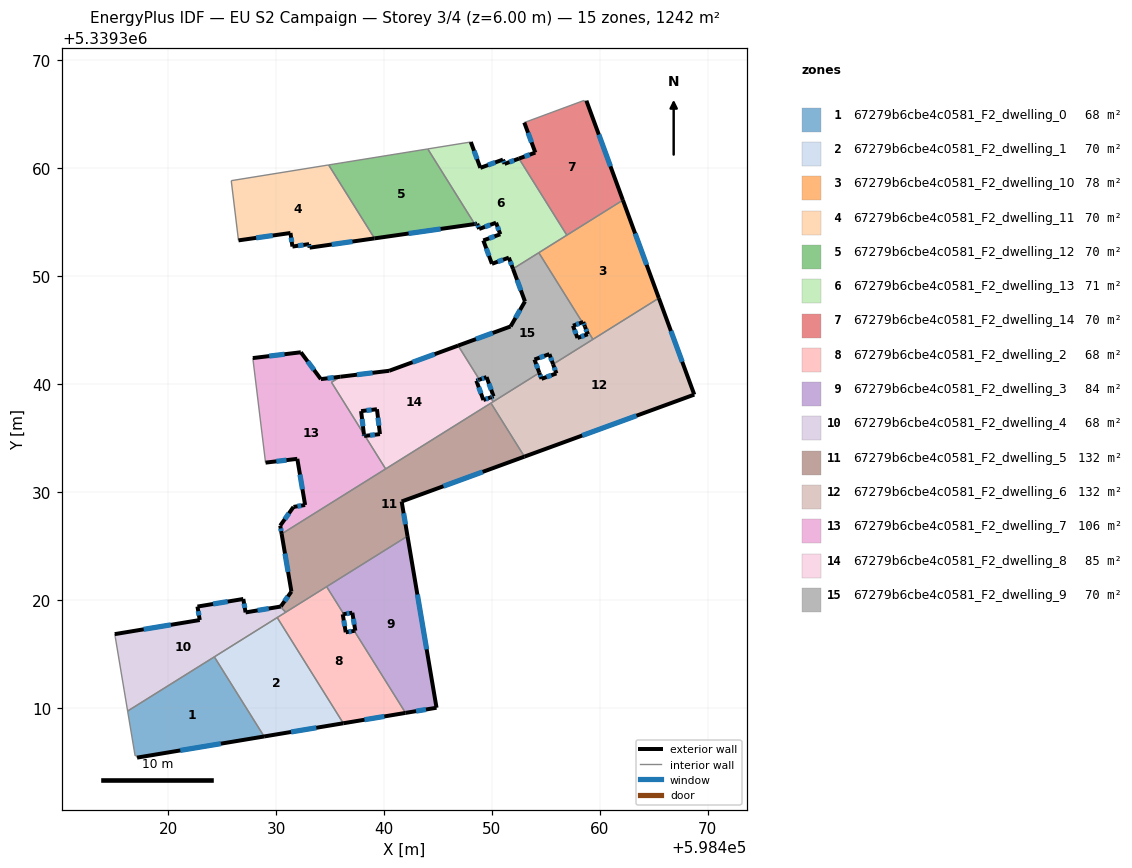
=== STOREY PLAN SPEC (per zone: floor XY polygon, exterior-wall plan segments, windows/doors) ===
zone 1: 67279b6cbe4c0581_F2_dwelling_0  (67.8 m²)
  floor: (598424.29, 5339314.72) (598428.90, 5339307.35) (598417.13, 5339305.39) (598417.08, 5339305.59) (598416.94, 5339305.55) (598416.25, 5339309.70)
  exterior wall: (598417.13, 5339305.39) – (598428.90, 5339307.35)  [11.9 m]
    window: (598421.13, 5339306.05) – (598424.89, 5339306.68)  [3.7 m²]
  interior walls: 5
zone 2: 67279b6cbe4c0581_F2_dwelling_1  (69.6 m²)
  floor: (598430.11, 5339318.37) (598436.23, 5339308.57) (598428.90, 5339307.35) (598424.29, 5339314.72)
  exterior wall: (598428.90, 5339307.35) – (598436.23, 5339308.57)  [7.4 m]
    window: (598431.39, 5339307.76) – (598433.74, 5339308.15)  [2.3 m²]
  interior walls: 3
zone 3: 67279b6cbe4c0581_F2_dwelling_10  (77.6 m²)
  floor: (598462.14, 5339357.04) (598465.47, 5339347.96) (598459.37, 5339344.15) (598458.62, 5339345.33) (598458.47, 5339345.75) (598458.38, 5339345.72) (598454.35, 5339352.17)
  exterior wall: (598458.47, 5339345.75) – (598458.62, 5339345.33)  [0.4 m]
    window: (598458.52, 5339345.61) – (598458.57, 5339345.48)  [0.1 m²]
  exterior wall: (598458.38, 5339345.72) – (598458.47, 5339345.75)  [0.1 m]
  exterior wall: (598465.47, 5339347.96) – (598462.14, 5339357.04)  [9.7 m]
    window: (598464.34, 5339351.05) – (598463.28, 5339353.95)  [3.0 m²]
  interior walls: 5
zone 4: 67279b6cbe4c0581_F2_dwelling_11  (70.5 m²)
  floor: (598434.88, 5339360.30) (598439.13, 5339353.50) (598433.11, 5339352.64) (598433.07, 5339352.97) (598431.52, 5339352.74) (598431.34, 5339354.00) (598426.52, 5339353.32) (598425.85, 5339358.85)
  exterior wall: (598431.34, 5339354.00) – (598431.52, 5339352.74)  [1.3 m]
    window: (598431.40, 5339353.57) – (598431.46, 5339353.17)  [0.4 m²]
  exterior wall: (598426.52, 5339353.32) – (598431.34, 5339354.00)  [4.9 m]
    window: (598428.16, 5339353.55) – (598429.70, 5339353.77)  [1.5 m²]
  exterior wall: (598433.11, 5339352.64) – (598439.13, 5339353.50)  [6.1 m]
    window: (598435.16, 5339352.93) – (598437.08, 5339353.21)  [1.9 m²]
  exterior wall: (598433.07, 5339352.97) – (598433.11, 5339352.64)  [0.3 m]
    window: (598433.08, 5339352.86) – (598433.10, 5339352.75)  [0.1 m²]
  exterior wall: (598431.52, 5339352.74) – (598433.07, 5339352.97)  [1.6 m]
    window: (598432.05, 5339352.82) – (598432.54, 5339352.89)  [0.5 m²]
  interior walls: 3
zone 5: 67279b6cbe4c0581_F2_dwelling_12  (69.6 m²)
  floor: (598444.06, 5339361.79) (598448.41, 5339354.83) (598439.13, 5339353.50) (598434.88, 5339360.30)
  exterior wall: (598439.13, 5339353.50) – (598448.41, 5339354.83)  [9.4 m]
    window: (598442.29, 5339353.95) – (598445.25, 5339354.38)  [2.9 m²]
  interior walls: 3
zone 6: 67279b6cbe4c0581_F2_dwelling_13  (71.3 m²)
  floor: (598452.51, 5339360.89) (598456.95, 5339353.80) (598451.96, 5339350.68) (598451.58, 5339351.72) (598450.01, 5339351.14) (598449.21, 5339353.31) (598450.78, 5339353.88) (598450.39, 5339354.95) (598448.82, 5339354.37) (598448.64, 5339354.86) (598448.41, 5339354.83) (598444.06, 5339361.79) (598448.05, 5339362.43) (598448.93, 5339360.03) (598451.03, 5339360.80) (598451.18, 5339360.40)
  exterior wall: (598450.39, 5339354.95) – (598450.78, 5339353.88)  [1.1 m]
    window: (598450.52, 5339354.59) – (598450.65, 5339354.25)  [0.3 m²]
  exterior wall: (598448.82, 5339354.37) – (598450.39, 5339354.95)  [1.7 m]
    window: (598449.36, 5339354.57) – (598449.86, 5339354.76)  [0.5 m²]
  exterior wall: (598448.64, 5339354.86) – (598448.82, 5339354.37)  [0.5 m]
    window: (598448.70, 5339354.69) – (598448.76, 5339354.54)  [0.2 m²]
  exterior wall: (598448.41, 5339354.83) – (598448.64, 5339354.86)  [0.2 m]
    window: (598448.49, 5339354.84) – (598448.56, 5339354.85)  [0.1 m²]
  exterior wall: (598448.93, 5339360.03) – (598448.05, 5339362.43)  [2.6 m]
    window: (598448.63, 5339360.85) – (598448.35, 5339361.62)  [0.8 m²]
  exterior wall: (598451.03, 5339360.80) – (598448.93, 5339360.03)  [2.2 m]
    window: (598450.32, 5339360.54) – (598449.65, 5339360.29)  [0.7 m²]
  exterior wall: (598451.18, 5339360.40) – (598451.03, 5339360.80)  [0.4 m]
    window: (598451.13, 5339360.54) – (598451.08, 5339360.66)  [0.1 m²]
  exterior wall: (598452.51, 5339360.89) – (598451.18, 5339360.40)  [1.4 m]
    window: (598452.06, 5339360.73) – (598451.63, 5339360.57)  [0.4 m²]
  exterior wall: (598451.58, 5339351.72) – (598451.96, 5339350.68)  [1.1 m]
    window: (598451.71, 5339351.36) – (598451.83, 5339351.03)  [0.3 m²]
  exterior wall: (598450.01, 5339351.14) – (598451.58, 5339351.72)  [1.7 m]
    window: (598450.54, 5339351.34) – (598451.04, 5339351.52)  [0.5 m²]
  exterior wall: (598449.21, 5339353.31) – (598450.01, 5339351.14)  [2.3 m]
    window: (598449.48, 5339352.57) – (598449.74, 5339351.88)  [0.7 m²]
  exterior wall: (598450.78, 5339353.88) – (598449.21, 5339353.31)  [1.7 m]
    window: (598450.25, 5339353.69) – (598449.75, 5339353.50)  [0.5 m²]
  interior walls: 5
zone 7: 67279b6cbe4c0581_F2_dwelling_14  (70.5 m²)
  floor: (598458.76, 5339366.25) (598462.14, 5339357.04) (598456.95, 5339353.80) (598452.51, 5339360.89) (598454.03, 5339361.45) (598453.01, 5339364.23) (598458.54, 5339366.28) (598458.57, 5339366.19)
  exterior wall: (598462.14, 5339357.04) – (598458.76, 5339366.25)  [9.8 m]
    window: (598460.99, 5339360.18) – (598459.91, 5339363.12)  [3.0 m²]
  exterior wall: (598454.03, 5339361.45) – (598452.51, 5339360.89)  [1.6 m]
    window: (598453.51, 5339361.26) – (598453.03, 5339361.08)  [0.5 m²]
  exterior wall: (598453.01, 5339364.23) – (598454.03, 5339361.45)  [3.0 m]
    window: (598453.35, 5339363.29) – (598453.68, 5339362.40)  [0.9 m²]
  interior walls: 5
zone 8: 67279b6cbe4c0581_F2_dwelling_2  (67.7 m²)
  floor: (598436.28, 5339318.68) (598436.18, 5339318.67) (598436.46, 5339317.00) (598437.25, 5339317.13) (598442.00, 5339309.53) (598436.23, 5339308.57) (598430.11, 5339318.37) (598434.69, 5339321.23)
  exterior wall: (598436.18, 5339318.67) – (598436.28, 5339318.68)  [0.1 m]
  exterior wall: (598436.46, 5339317.00) – (598436.18, 5339318.67)  [1.7 m]
    window: (598436.37, 5339317.57) – (598436.28, 5339318.10)  [0.5 m²]
  exterior wall: (598437.25, 5339317.13) – (598436.46, 5339317.00)  [0.8 m]
    window: (598436.98, 5339317.09) – (598436.73, 5339317.05)  [0.2 m²]
  exterior wall: (598436.23, 5339308.57) – (598442.00, 5339309.53)  [5.8 m]
    window: (598438.20, 5339308.90) – (598440.04, 5339309.21)  [1.8 m²]
  interior walls: 7
zone 9: 67279b6cbe4c0581_F2_dwelling_3  (83.7 m²)
  floor: (598442.19, 5339325.91) (598444.87, 5339310.01) (598442.00, 5339309.53) (598437.25, 5339317.13) (598437.35, 5339317.15) (598437.07, 5339318.81) (598436.28, 5339318.68) (598434.69, 5339321.23)
  exterior wall: (598437.07, 5339318.81) – (598437.35, 5339317.15)  [1.7 m]
    window: (598437.17, 5339318.25) – (598437.26, 5339317.71)  [0.5 m²]
  exterior wall: (598436.28, 5339318.68) – (598437.07, 5339318.81)  [0.8 m]
    window: (598436.55, 5339318.73) – (598436.80, 5339318.77)  [0.2 m²]
  exterior wall: (598444.87, 5339310.01) – (598442.19, 5339325.91)  [16.1 m]
    window: (598443.96, 5339315.42) – (598443.10, 5339320.50)  [4.9 m²]
  exterior wall: (598442.00, 5339309.53) – (598444.87, 5339310.01)  [2.9 m]
    window: (598442.98, 5339309.69) – (598443.90, 5339309.85)  [0.9 m²]
  exterior wall: (598437.35, 5339317.15) – (598437.25, 5339317.13)  [0.1 m]
  interior walls: 3
zone 10: 67279b6cbe4c0581_F2_dwelling_4  (67.7 m²)
  floor: (598430.46, 5339319.42) (598430.53, 5339319.23) (598430.90, 5339318.86) (598430.71, 5339318.74) (598430.62, 5339318.68) (598416.25, 5339309.70) (598415.12, 5339316.49) (598415.10, 5339316.58) (598415.06, 5339316.83) (598422.94, 5339318.14) (598422.72, 5339319.38) (598426.97, 5339320.09) (598427.18, 5339318.84) (598430.44, 5339319.39)
  exterior wall: (598422.72, 5339319.38) – (598422.94, 5339318.14)  [1.3 m]
    window: (598422.80, 5339318.96) – (598422.86, 5339318.56)  [0.4 m²]
  exterior wall: (598426.97, 5339320.09) – (598422.72, 5339319.38)  [4.3 m]
    window: (598425.53, 5339319.85) – (598424.17, 5339319.62)  [1.3 m²]
  exterior wall: (598427.18, 5339318.84) – (598426.97, 5339320.09)  [1.3 m]
    window: (598427.11, 5339319.26) – (598427.04, 5339319.66)  [0.4 m²]
  exterior wall: (598430.44, 5339319.39) – (598427.18, 5339318.84)  [3.3 m]
    window: (598429.33, 5339319.20) – (598428.29, 5339319.03)  [1.0 m²]
  exterior wall: (598430.46, 5339319.42) – (598430.44, 5339319.39)  [0.0 m]
  exterior wall: (598422.94, 5339318.14) – (598415.06, 5339316.83)  [8.0 m]
    window: (598420.26, 5339317.69) – (598417.74, 5339317.28)  [2.4 m²]
  interior walls: 10
zone 11: 67279b6cbe4c0581_F2_dwelling_5  (132.2 m²)
  floor: (598449.92, 5339338.24) (598453.02, 5339333.28) (598441.64, 5339329.12) (598442.19, 5339325.91) (598430.90, 5339318.86) (598430.53, 5339319.23) (598430.46, 5339319.42) (598431.43, 5339320.78) (598430.52, 5339326.12)
  exterior wall: (598431.43, 5339320.78) – (598430.46, 5339319.42)  [1.7 m]
    window: (598431.10, 5339320.31) – (598430.79, 5339319.88)  [0.5 m²]
  exterior wall: (598430.52, 5339326.12) – (598431.43, 5339320.78)  [5.4 m]
    window: (598430.83, 5339324.30) – (598431.12, 5339322.59)  [1.7 m²]
  exterior wall: (598441.64, 5339329.12) – (598453.02, 5339333.28)  [12.1 m]
    window: (598445.51, 5339330.54) – (598449.15, 5339331.86)  [3.7 m²]
  exterior wall: (598442.19, 5339325.91) – (598441.64, 5339329.12)  [3.3 m]
    window: (598442.00, 5339327.00) – (598441.83, 5339328.03)  [1.0 m²]
  interior walls: 7
zone 12: 67279b6cbe4c0581_F2_dwelling_6  (132.4 m²)
  floor: (598465.47, 5339347.96) (598468.76, 5339339.02) (598453.02, 5339333.28) (598449.92, 5339338.24) (598454.40, 5339341.04) (598454.60, 5339340.49) (598455.98, 5339340.99) (598455.67, 5339341.84)
  exterior wall: (598454.60, 5339340.49) – (598454.40, 5339341.04)  [0.6 m]
    window: (598454.53, 5339340.67) – (598454.47, 5339340.85)  [0.2 m²]
  exterior wall: (598455.98, 5339340.99) – (598454.60, 5339340.49)  [1.5 m]
    window: (598455.51, 5339340.82) – (598455.07, 5339340.66)  [0.5 m²]
  exterior wall: (598455.67, 5339341.84) – (598455.98, 5339340.99)  [0.9 m]
    window: (598455.78, 5339341.55) – (598455.88, 5339341.28)  [0.3 m²]
  exterior wall: (598468.76, 5339339.02) – (598465.47, 5339347.96)  [9.5 m]
    window: (598467.64, 5339342.07) – (598466.59, 5339344.92)  [2.9 m²]
  exterior wall: (598453.02, 5339333.28) – (598468.76, 5339339.02)  [16.8 m]
    window: (598458.37, 5339335.23) – (598463.40, 5339337.07)  [5.1 m²]
  interior walls: 5
zone 13: 67279b6cbe4c0581_F2_dwelling_7  (106.1 m²)
  floor: (598435.96, 5339340.68) (598435.14, 5339340.17) (598438.15, 5339335.36) (598438.17, 5339335.19) (598438.25, 5339335.20) (598440.16, 5339332.14) (598430.52, 5339326.12) (598430.39, 5339326.89) (598431.62, 5339328.62) (598432.70, 5339328.80) (598431.97, 5339333.07) (598429.03, 5339332.72) (598427.85, 5339342.41) (598432.30, 5339342.95) (598434.16, 5339340.46)
  exterior wall: (598432.30, 5339342.95) – (598427.85, 5339342.41)  [4.5 m]
    window: (598430.79, 5339342.76) – (598429.37, 5339342.59)  [1.4 m²]
  exterior wall: (598434.16, 5339340.46) – (598432.30, 5339342.95)  [3.1 m]
    window: (598433.52, 5339341.31) – (598432.93, 5339342.10)  [0.9 m²]
  exterior wall: (598435.96, 5339340.68) – (598434.16, 5339340.46)  [1.8 m]
    window: (598435.35, 5339340.61) – (598434.77, 5339340.54)  [0.6 m²]
  exterior wall: (598438.17, 5339335.19) – (598438.15, 5339335.36)  [0.2 m]
    window: (598438.16, 5339335.25) – (598438.15, 5339335.30)  [0.1 m²]
  exterior wall: (598438.25, 5339335.20) – (598438.17, 5339335.19)  [0.1 m]
  exterior wall: (598430.39, 5339326.89) – (598430.52, 5339326.12)  [0.8 m]
    window: (598430.44, 5339326.62) – (598430.48, 5339326.38)  [0.2 m²]
  exterior wall: (598431.62, 5339328.62) – (598430.39, 5339326.89)  [2.1 m]
    window: (598431.20, 5339328.03) – (598430.81, 5339327.47)  [0.7 m²]
  exterior wall: (598432.70, 5339328.80) – (598431.62, 5339328.62)  [1.1 m]
    window: (598432.33, 5339328.74) – (598431.99, 5339328.68)  [0.3 m²]
  exterior wall: (598431.97, 5339333.07) – (598432.70, 5339328.80)  [4.3 m]
    window: (598432.22, 5339331.62) – (598432.45, 5339330.25)  [1.3 m²]
  exterior wall: (598429.03, 5339332.72) – (598431.97, 5339333.07)  [3.0 m]
    window: (598430.03, 5339332.84) – (598430.97, 5339332.95)  [0.9 m²]
  interior walls: 5
zone 14: 67279b6cbe4c0581_F2_dwelling_8  (85.4 m²)
  floor: (598446.88, 5339343.57) (598448.85, 5339340.41) (598448.57, 5339340.31) (598449.22, 5339338.52) (598449.88, 5339338.76) (598450.12, 5339338.37) (598440.16, 5339332.14) (598438.25, 5339335.20) (598439.63, 5339335.37) (598439.35, 5339337.67) (598437.89, 5339337.50) (598438.15, 5339335.36) (598435.14, 5339340.17) (598435.96, 5339340.68) (598440.48, 5339341.23)
  exterior wall: (598448.57, 5339340.31) – (598448.85, 5339340.41)  [0.3 m]
    window: (598448.66, 5339340.34) – (598448.75, 5339340.38)  [0.1 m²]
  exterior wall: (598449.22, 5339338.52) – (598448.57, 5339340.31)  [1.9 m]
    window: (598449.00, 5339339.13) – (598448.79, 5339339.70)  [0.6 m²]
  exterior wall: (598449.88, 5339338.76) – (598449.22, 5339338.52)  [0.7 m]
    window: (598449.65, 5339338.68) – (598449.44, 5339338.60)  [0.2 m²]
  exterior wall: (598439.63, 5339335.37) – (598438.25, 5339335.20)  [1.4 m]
    window: (598439.16, 5339335.31) – (598438.72, 5339335.26)  [0.4 m²]
  exterior wall: (598439.35, 5339337.67) – (598439.63, 5339335.37)  [2.3 m]
    window: (598439.45, 5339336.89) – (598439.54, 5339336.15)  [0.7 m²]
  exterior wall: (598437.89, 5339337.50) – (598439.35, 5339337.67)  [1.5 m]
    window: (598438.39, 5339337.55) – (598438.85, 5339337.61)  [0.5 m²]
  exterior wall: (598438.15, 5339335.36) – (598437.89, 5339337.50)  [2.2 m]
    window: (598438.06, 5339336.09) – (598437.98, 5339336.77)  [0.7 m²]
  exterior wall: (598440.48, 5339341.23) – (598435.96, 5339340.68)  [4.6 m]
    window: (598438.95, 5339341.04) – (598437.50, 5339340.87)  [1.4 m²]
  exterior wall: (598446.88, 5339343.57) – (598440.48, 5339341.23)  [6.8 m]
    window: (598444.70, 5339342.77) – (598442.66, 5339342.03)  [2.1 m²]
  interior walls: 7
zone 15: 67279b6cbe4c0581_F2_dwelling_9  (69.8 m²)
  floor: (598454.35, 5339352.17) (598458.38, 5339345.72) (598457.52, 5339345.41) (598457.94, 5339344.27) (598458.89, 5339344.62) (598458.62, 5339345.33) (598459.37, 5339344.15) (598455.67, 5339341.84) (598455.33, 5339342.78) (598453.95, 5339342.27) (598454.40, 5339341.04) (598450.12, 5339338.37) (598449.88, 5339338.76) (598450.16, 5339338.87) (598449.51, 5339340.65) (598448.85, 5339340.41) (598446.88, 5339343.57) (598451.74, 5339345.34) (598453.07, 5339347.66) (598451.96, 5339350.68)
  exterior wall: (598457.52, 5339345.41) – (598458.38, 5339345.72)  [0.9 m]
    window: (598457.81, 5339345.51) – (598458.09, 5339345.61)  [0.3 m²]
  exterior wall: (598457.94, 5339344.27) – (598457.52, 5339345.41)  [1.2 m]
    window: (598457.79, 5339344.66) – (598457.66, 5339345.02)  [0.4 m²]
  exterior wall: (598458.89, 5339344.62) – (598457.94, 5339344.27)  [1.0 m]
    window: (598458.57, 5339344.50) – (598458.26, 5339344.39)  [0.3 m²]
  exterior wall: (598458.62, 5339345.33) – (598458.89, 5339344.62)  [0.8 m]
    window: (598458.72, 5339345.09) – (598458.80, 5339344.86)  [0.2 m²]
  exterior wall: (598455.33, 5339342.78) – (598455.67, 5339341.84)  [1.0 m]
    window: (598455.45, 5339342.46) – (598455.56, 5339342.16)  [0.3 m²]
  exterior wall: (598453.95, 5339342.27) – (598455.33, 5339342.78)  [1.5 m]
    window: (598454.42, 5339342.45) – (598454.86, 5339342.61)  [0.5 m²]
  exterior wall: (598454.40, 5339341.04) – (598453.95, 5339342.27)  [1.3 m]
    window: (598454.25, 5339341.46) – (598454.10, 5339341.85)  [0.4 m²]
  exterior wall: (598450.16, 5339338.87) – (598449.88, 5339338.76)  [0.3 m]
    window: (598450.06, 5339338.83) – (598449.97, 5339338.80)  [0.1 m²]
  exterior wall: (598449.51, 5339340.65) – (598450.16, 5339338.87)  [1.9 m]
    window: (598449.73, 5339340.04) – (598449.94, 5339339.47)  [0.6 m²]
  exterior wall: (598448.85, 5339340.41) – (598449.51, 5339340.65)  [0.7 m]
    window: (598449.07, 5339340.49) – (598449.28, 5339340.57)  [0.2 m²]
  exterior wall: (598451.74, 5339345.34) – (598446.88, 5339343.57)  [5.2 m]
    window: (598450.08, 5339344.74) – (598448.53, 5339344.17)  [1.6 m²]
  exterior wall: (598453.07, 5339347.66) – (598451.74, 5339345.34)  [2.7 m]
    window: (598452.62, 5339346.87) – (598452.19, 5339346.13)  [0.8 m²]
  exterior wall: (598451.96, 5339350.68) – (598453.07, 5339347.66)  [3.2 m]
    window: (598452.34, 5339349.65) – (598452.69, 5339348.68)  [1.0 m²]
  interior walls: 7

=== DERIVED (storey summary) ===
Building: EU S2 Campaign
Storey: 3 of 4  (floor level z = 6.00 m)
Storey gross floor area: 1241.6 m²
Zones on this storey: 15
  - 67279b6cbe4c0581_F2_dwelling_0: floor 67.8 m²; exterior wall 11.9 m (35.8 m²); 1 window(s) 3.7 m²; WWR 10.2%
  - 67279b6cbe4c0581_F2_dwelling_1: floor 69.6 m²; exterior wall 7.4 m (22.3 m²); 1 window(s) 2.3 m²; WWR 10.2%
  - 67279b6cbe4c0581_F2_dwelling_10: floor 77.6 m²; exterior wall 10.2 m (30.6 m²); 2 window(s) 3.1 m²; WWR 10.1%
  - 67279b6cbe4c0581_F2_dwelling_11: floor 70.5 m²; exterior wall 14.1 m (42.3 m²); 5 window(s) 4.3 m²; WWR 10.2%
  - 67279b6cbe4c0581_F2_dwelling_12: floor 69.6 m²; exterior wall 9.4 m (28.1 m²); 1 window(s) 2.9 m²; WWR 10.2%
  - 67279b6cbe4c0581_F2_dwelling_13: floor 71.3 m²; exterior wall 17.0 m (50.9 m²); 12 window(s) 5.2 m²; WWR 10.2%
  - 67279b6cbe4c0581_F2_dwelling_14: floor 70.5 m²; exterior wall 14.4 m (43.2 m²); 3 window(s) 4.4 m²; WWR 10.2%
  - 67279b6cbe4c0581_F2_dwelling_2: floor 67.7 m²; exterior wall 8.4 m (25.3 m²); 3 window(s) 2.6 m²; WWR 10.1%
  - 67279b6cbe4c0581_F2_dwelling_3: floor 83.7 m²; exterior wall 21.6 m (64.9 m²); 4 window(s) 6.6 m²; WWR 10.2%
  - 67279b6cbe4c0581_F2_dwelling_4: floor 67.7 m²; exterior wall 18.2 m (54.5 m²); 5 window(s) 5.6 m²; WWR 10.2%
  - 67279b6cbe4c0581_F2_dwelling_5: floor 132.2 m²; exterior wall 22.4 m (67.3 m²); 4 window(s) 6.9 m²; WWR 10.2%
  - 67279b6cbe4c0581_F2_dwelling_6: floor 132.4 m²; exterior wall 29.2 m (87.7 m²); 5 window(s) 9.0 m²; WWR 10.2%
  - 67279b6cbe4c0581_F2_dwelling_7: floor 106.1 m²; exterior wall 21.0 m (62.9 m²); 9 window(s) 6.4 m²; WWR 10.2%
  - 67279b6cbe4c0581_F2_dwelling_8: floor 85.4 m²; exterior wall 21.6 m (64.8 m²); 9 window(s) 6.6 m²; WWR 10.2%
  - 67279b6cbe4c0581_F2_dwelling_9: floor 69.8 m²; exterior wall 21.7 m (65.0 m²); 13 window(s) 6.6 m²; WWR 10.2%
Zone adjacency (shared interzone walls):
  - 67279b6cbe4c0581_F2_dwelling_0 ↔ 67279b6cbe4c0581_F2_dwelling_1
  - 67279b6cbe4c0581_F2_dwelling_0 ↔ 67279b6cbe4c0581_F2_dwelling_4
  - 67279b6cbe4c0581_F2_dwelling_1 ↔ 67279b6cbe4c0581_F2_dwelling_2
  - 67279b6cbe4c0581_F2_dwelling_1 ↔ 67279b6cbe4c0581_F2_dwelling_4
  - 67279b6cbe4c0581_F2_dwelling_10 ↔ 67279b6cbe4c0581_F2_dwelling_13
  - 67279b6cbe4c0581_F2_dwelling_10 ↔ 67279b6cbe4c0581_F2_dwelling_14
  - 67279b6cbe4c0581_F2_dwelling_10 ↔ 67279b6cbe4c0581_F2_dwelling_6
  - 67279b6cbe4c0581_F2_dwelling_10 ↔ 67279b6cbe4c0581_F2_dwelling_9
  - 67279b6cbe4c0581_F2_dwelling_11 ↔ 67279b6cbe4c0581_F2_dwelling_12
  - 67279b6cbe4c0581_F2_dwelling_12 ↔ 67279b6cbe4c0581_F2_dwelling_13
  - 67279b6cbe4c0581_F2_dwelling_13 ↔ 67279b6cbe4c0581_F2_dwelling_14
  - 67279b6cbe4c0581_F2_dwelling_13 ↔ 67279b6cbe4c0581_F2_dwelling_9
  - 67279b6cbe4c0581_F2_dwelling_2 ↔ 67279b6cbe4c0581_F2_dwelling_3
  - 67279b6cbe4c0581_F2_dwelling_2 ↔ 67279b6cbe4c0581_F2_dwelling_4
  - 67279b6cbe4c0581_F2_dwelling_2 ↔ 67279b6cbe4c0581_F2_dwelling_5
  - 67279b6cbe4c0581_F2_dwelling_3 ↔ 67279b6cbe4c0581_F2_dwelling_5
  - 67279b6cbe4c0581_F2_dwelling_4 ↔ 67279b6cbe4c0581_F2_dwelling_5
  - 67279b6cbe4c0581_F2_dwelling_5 ↔ 67279b6cbe4c0581_F2_dwelling_6
  - 67279b6cbe4c0581_F2_dwelling_5 ↔ 67279b6cbe4c0581_F2_dwelling_7
  - 67279b6cbe4c0581_F2_dwelling_5 ↔ 67279b6cbe4c0581_F2_dwelling_8
  - 67279b6cbe4c0581_F2_dwelling_6 ↔ 67279b6cbe4c0581_F2_dwelling_8
  - 67279b6cbe4c0581_F2_dwelling_6 ↔ 67279b6cbe4c0581_F2_dwelling_9
  - 67279b6cbe4c0581_F2_dwelling_7 ↔ 67279b6cbe4c0581_F2_dwelling_8
  - 67279b6cbe4c0581_F2_dwelling_8 ↔ 67279b6cbe4c0581_F2_dwelling_9